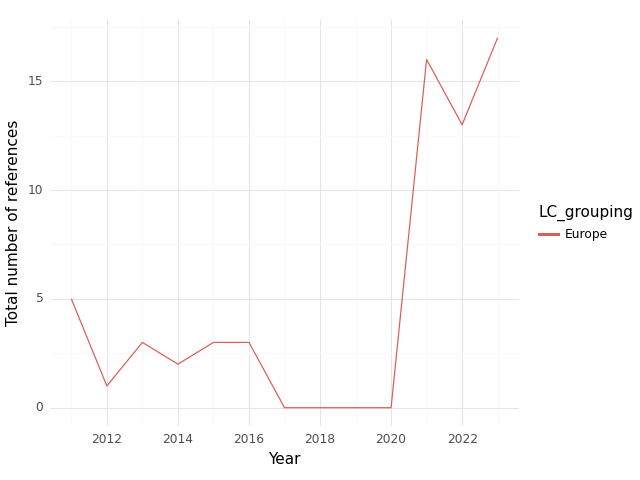

The file beside this chart, header and first rows:
, index, LC_grouping, Year, intersection, climate, health, sum
0, 0, Europe, 2011, 5.0, 42.0, 68.0, 115.0
1, 1, Europe, 2012, 1.0, 77.0, 89.0, 167.0
2, 2, Europe, 2013, 3.0, 50.0, 54.0, 107.0
3, 3, Europe, 2014, 2.0, 39.0, 67.0, 108.0
4, 4, Europe, 2015, 3.0, 30.0, 54.0, 87.0
5, 5, Europe, 2016, 3.0, 40.0, 51.0, 94.0
6, 6, Europe, 2017, 0.0, 7.0, 0.0, 7.0
7, 7, Europe, 2018, 0.0, 1.0, 1.0, 2.0
8, 8, Europe, 2019, 0.0, 1.0, 1.0, 2.0
9, 9, Europe, 2020, 0.0, 1.0, 1.0, 2.0
10, 10, Europe, 2021, 16.0, 206.0, 429.0, 651.0
11, 11, Europe, 2022, 13.0, 353.0, 361.0, 727.0
12, 12, Europe, 2023, 17.0, 445.0, 408.0, 870.0
